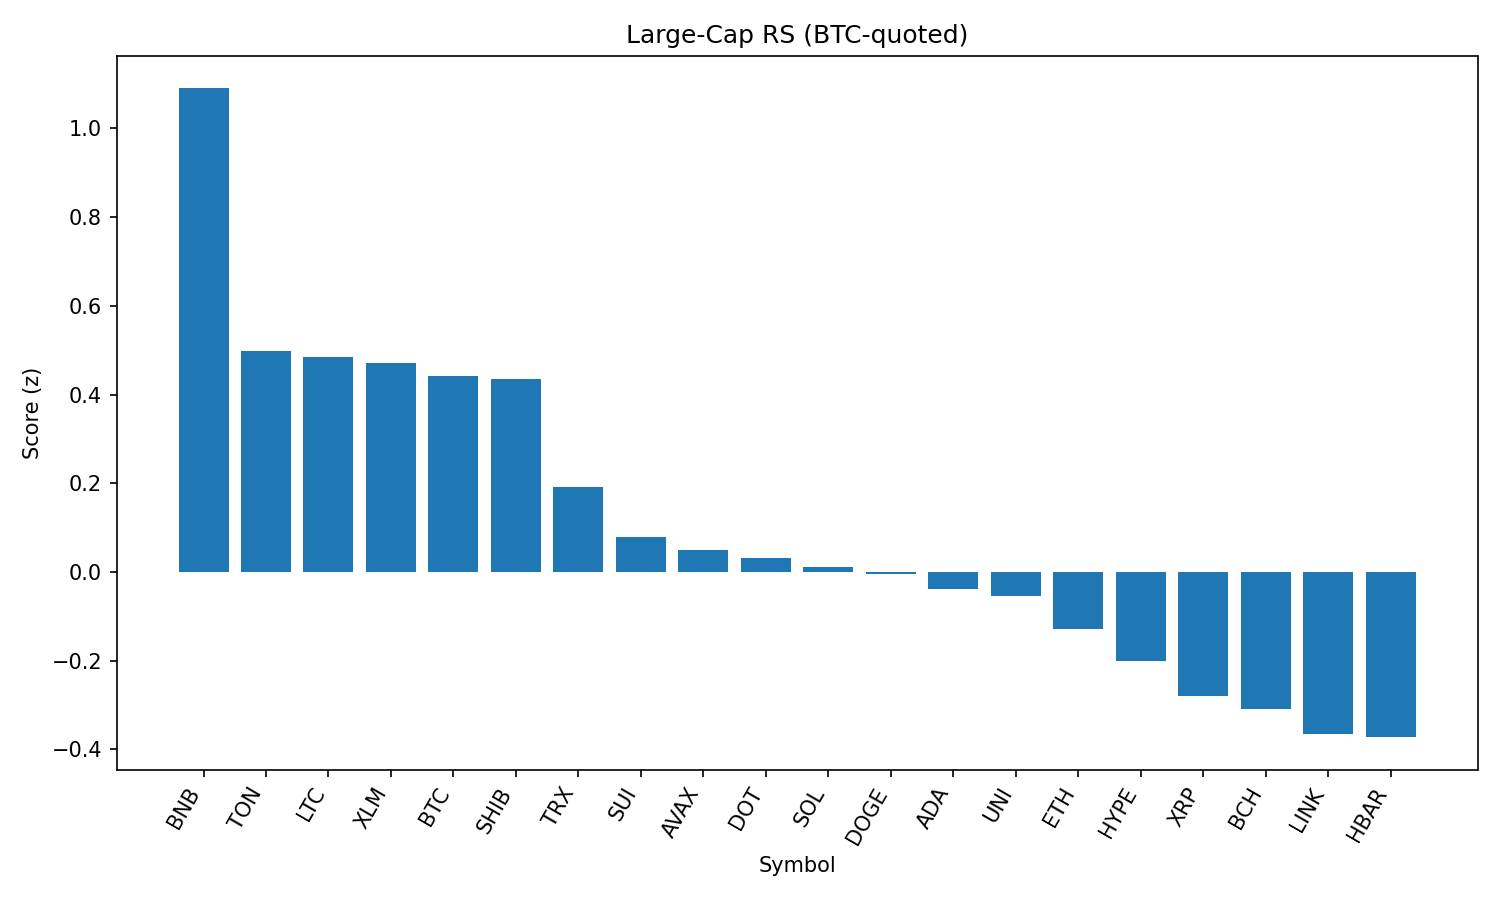

Data behind this chart, as committed beside it:
rank, name, symbol, price_btc, price_usd, pct_1h_btc, pct_24h_btc, pct_7d_btc, market_cap_rank, market_cap_usd, volume_usd, score
1, BNB, BNB, 0.007918, 855.5, 0.352, 0.2377, 2.615, 5, 119088337463, 981076209, 1.09
2, Toncoin, TON, 2.882e-05, 3.11, 0.04326, 0.1827, -0.5123, 28, 7995135570, 113882535, 0.497
3, Litecoin, LTC, 0.001002, 108.2, 0.2893, -1.886, -2.643, 27, 8254268428, 367414397, 0.4835
4, Stellar, XLM, 3.22e-06, 0.3478, 0.436, -2.893, -10.19, 20, 10917154430, 209729036, 0.4721
5, Bitcoin, BTC, 1.0, 108055, 0.0, 0.0, 0.0, 1, 2151875235309, 30838687333, 0.4407
6, Shiba Inu, SHIB, 1.11159e-10, 1.201e-05, 0.3384, -2.57, -1.465, 30, 7082827681, 155080063, 0.4352
7, TRON, TRX, 3.13e-06, 0.3377, -0.03683, -0.5362, -1.846, 9, 31965452243, 597199335, 0.1919
8, Sui, SUI, 2.945e-05, 3.18, 0.2777, -3.483, -8.598, 19, 11354187700, 735463402, 0.07767
9, Avalanche, AVAX, 0.0002131, 23.03, 0.1934, -3.037, -4.817, 22, 9734113120, 373484022, 0.05018
10, Polkadot, DOT, 3.413e-05, 3.69, 0.1202, -2.539, -3.932, 36, 5615728245, 219153078, 0.03117
11, Solana, SOL, 0.001835, 198.3, 0.008035, -1.977, 1.535, 6, 107417746000, 5933804003, 0.01123
12, Dogecoin, DOGE, 1.95e-06, 0.2102, 0.1493, -2.981, -3.819, 10, 31699009116, 1396998942, -0.005764
13, Cardano, ADA, 7.41e-06, 0.8011, 0.09695, -2.596, -6.341, 11, 29230680912, 1125542489, -0.03914
14, Uniswap, UNI, 8.719e-05, 9.42, 0.1843, -3.375, -6.924, 34, 5660169137, 252347264, -0.05509
15, Ethereum, ETH, 0.04057, 4384, -0.2203, -0.7299, -1.958, 2, 529162567728, 22195557376, -0.1281
16, Hyperliquid, HYPE, 0.0004075, 44.08, -0.1857, -1.188, -0.1444, 17, 11945591553, 262548649, -0.2004
17, XRP, XRP, 2.526e-05, 2.73, 0.000554, -3.042, -4.554, 4, 162382163136, 4953904106, -0.2798
18, Bitcoin Cash, BCH, 0.004942, 534, -0.0786, -2.463, -3.811, 21, 10636764465, 156682904, -0.3085
19, Chainlink, LINK, 0.0002116, 22.86, 0.001654, -3.267, -8.025, 13, 15503922808, 1074255610, -0.3659
20, Hedera, HBAR, 1.97e-06, 0.2131, 0.1757, -4.709, -9.353, 25, 9038082840, 203720973, -0.3727
21, Cronos, CRO, 2.55e-06, 0.2754, -0.9344, -6.879, 82.36, 24, 9267016739, 260451071, -2.085
